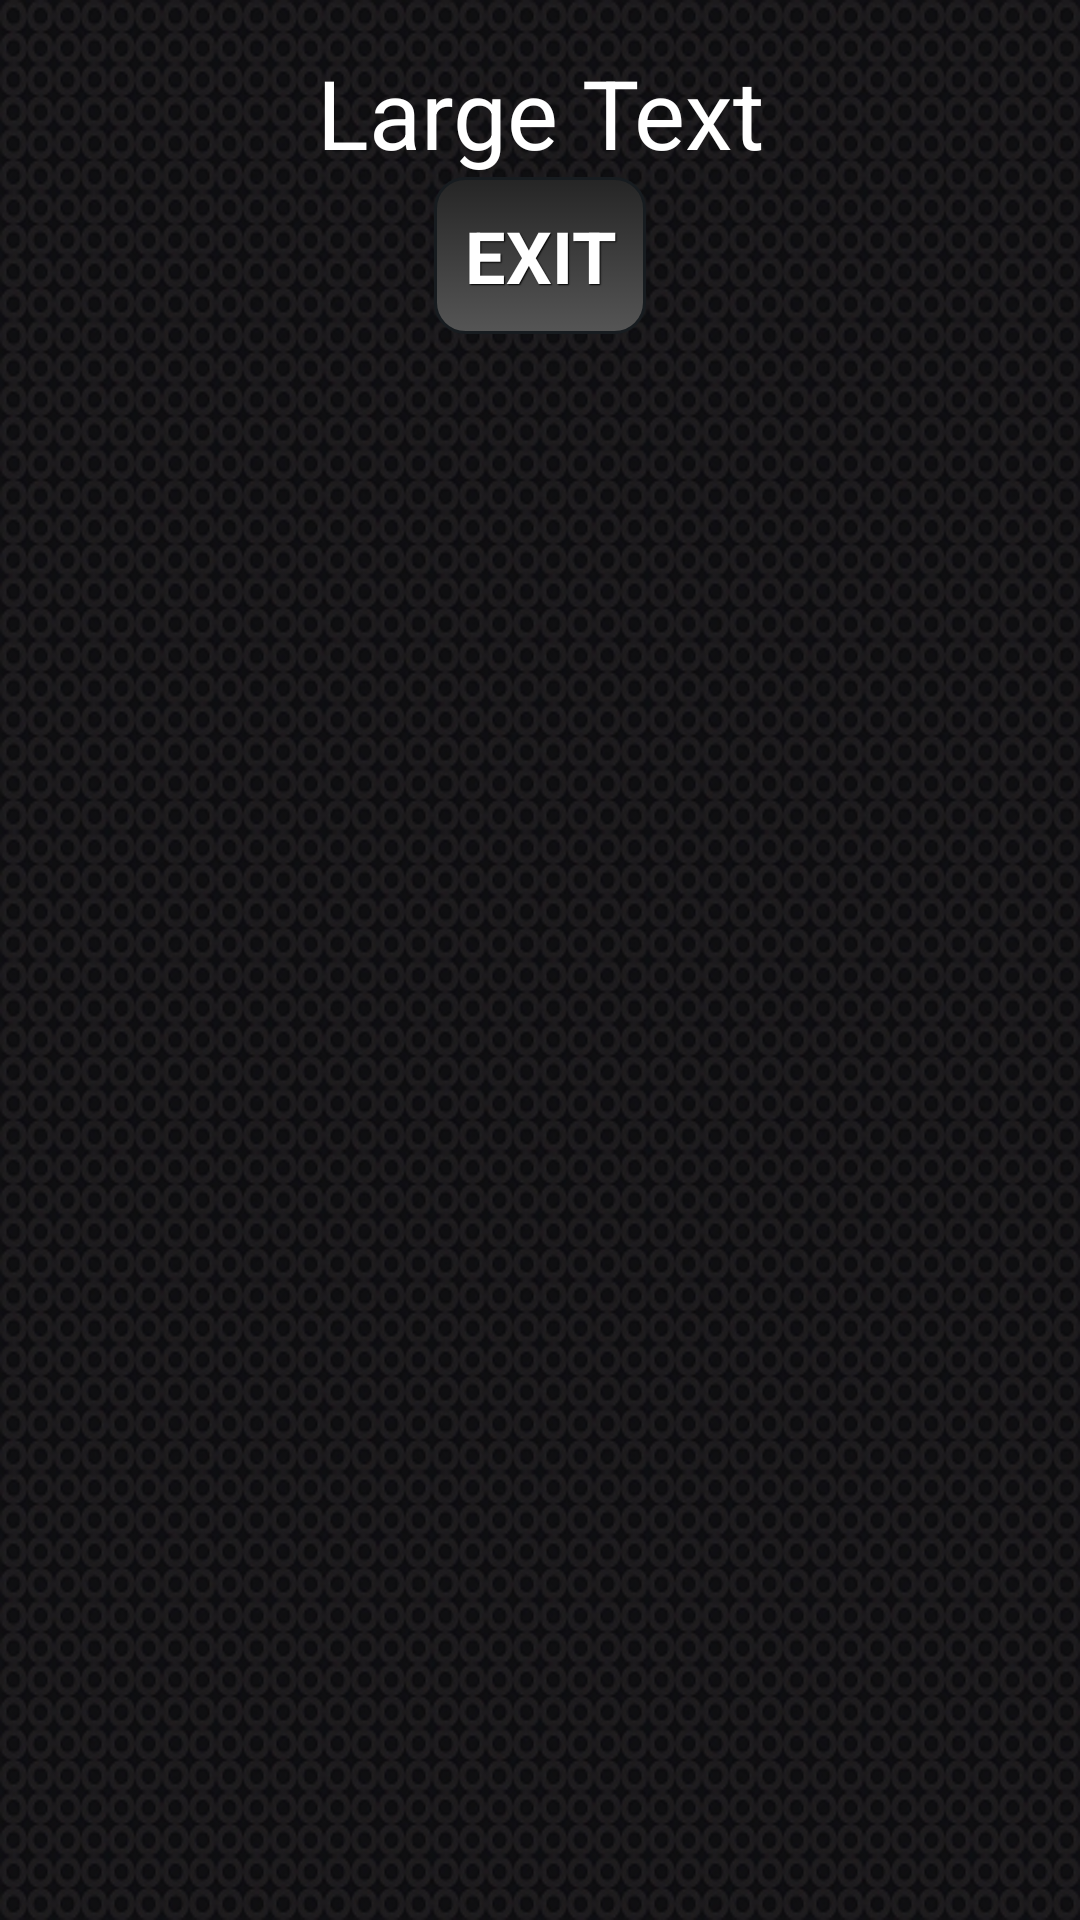

This screen was rendered from an Android layout file. Write that file and the resources it references.
<!-- AndroidManifest.xml: application theme AppTheme -->
<!-- res/layout/activity_game_over.xml -->
<ScrollView 
    xmlns:android="http://schemas.android.com/apk/res/android"
    xmlns:tools="http://schemas.android.com/tools"
    android:layout_width="wrap_content"
    android:layout_height="fill_parent"
    android:background="@drawable/backgroun"> 
    
<RelativeLayout 
    android:layout_width="match_parent"
    android:layout_height="match_parent"
    android:paddingBottom="@dimen/activity_vertical_margin"
    android:paddingLeft="@dimen/activity_horizontal_margin"
    android:paddingRight="@dimen/activity_horizontal_margin"
    android:paddingTop="@dimen/activity_vertical_margin"
    tools:context=".GameOver" >

    
        <TextView
            android:id="@+id/textView"
            android:layout_width="wrap_content"
            android:layout_height="wrap_content"
            android:layout_alignParentTop="true"
            android:layout_centerHorizontal="true"
            android:text="Large Text"
            android:gravity="center"
            android:textColor="#fff"
            android:textSize="@dimen/textsize2"
            android:textAppearance="?android:attr/textAppearanceLarge" />
    
        <HorizontalScrollView
            android:id="@+id/horizontalScrollView"
            android:layout_width="match_parent"
            android:layout_height="wrap_content"
            android:layout_below="@id/textView"
            android:layout_centerHorizontal="true" >

            <LinearLayout
                android:id="@+id/mygallery"
                android:layout_width="wrap_content"
                android:layout_height="wrap_content"
                android:gravity="center"
                android:orientation="horizontal" />
        </HorizontalScrollView>


         <TextView
            android:id="@+id/textView1"
            android:layout_width="wrap_content"
            android:layout_height="wrap_content"
            android:layout_below="@id/horizontalScrollView"
            android:layout_centerHorizontal="true"
            android:text="Player 1"
            android:visibility="gone"
            android:textColor="#fff"
            android:textSize="@dimen/textsize2"
            android:textAppearance="?android:attr/textAppearanceLarge" />
    
        <HorizontalScrollView
            android:id="@+id/horizontalScrollView1"
            android:layout_width="match_parent"
            android:layout_height="wrap_content"
            android:layout_below="@id/textView1"
            android:layout_centerHorizontal="true" >

            <LinearLayout
                android:id="@+id/mygallery1"
                android:layout_width="wrap_content"
                android:layout_height="wrap_content"
                android:orientation="horizontal" />
        </HorizontalScrollView>

  		<TextView
            android:id="@+id/textView2"
            android:layout_width="wrap_content"
            android:layout_height="wrap_content"
            android:layout_below="@id/horizontalScrollView1"
            android:layout_centerHorizontal="true"
            android:visibility="gone"            
            android:textColor="#fff"
            android:textSize="@dimen/textsize2"
            android:text="Player 2"
            android:textAppearance="?android:attr/textAppearanceLarge" />
    
        <HorizontalScrollView
            android:id="@+id/horizontalScrollView2"
            android:layout_width="match_parent"
            android:layout_height="wrap_content"
            android:layout_below="@id/textView2"
            android:layout_centerHorizontal="true" >

            <LinearLayout
                android:id="@+id/mygallery2"
                android:layout_width="wrap_content"
                android:layout_height="wrap_content"
                android:orientation="horizontal" />
        </HorizontalScrollView>

		<TextView
            android:id="@+id/textView3"
            android:layout_width="wrap_content"
            android:layout_height="wrap_content"
            android:layout_below="@id/horizontalScrollView2"
            android:layout_centerHorizontal="true"
            android:text="Player 3"
            android:visibility="gone"
                        android:textColor="#fff"
            android:textSize="@dimen/textsize2"
            android:textAppearance="?android:attr/textAppearanceLarge" />
    
        <HorizontalScrollView
            android:id="@+id/horizontalScrollView3"
            android:layout_width="match_parent"
            android:layout_height="wrap_content"
            android:layout_below="@id/textView3"
            android:layout_centerHorizontal="true" >

            <LinearLayout
                android:id="@+id/mygallery3"
                android:layout_width="wrap_content"
                android:layout_height="wrap_content"
                android:orientation="horizontal" />
        </HorizontalScrollView>
        
        <TextView
            android:id="@+id/textView4"
            android:layout_width="wrap_content"
            android:layout_height="wrap_content"
            android:layout_below="@id/horizontalScrollView3"
            android:layout_centerHorizontal="true"
            android:text="Player 4"
            android:visibility="gone"
                        android:textColor="#fff"
            android:textSize="@dimen/textsize2"
            android:textAppearance="?android:attr/textAppearanceLarge" />
    
        <HorizontalScrollView
            android:id="@+id/horizontalScrollView4"
            android:layout_width="match_parent"
            android:layout_height="wrap_content"
            android:layout_below="@id/textView4"
            android:layout_centerHorizontal="true" >

            <LinearLayout
                android:id="@+id/mygallery4"
                android:layout_width="wrap_content"
                android:layout_height="wrap_content"
                android:orientation="horizontal" />
        </HorizontalScrollView>
        
        
        <TextView
            android:id="@+id/textView5"
            android:layout_width="wrap_content"
            android:layout_height="wrap_content"
            android:layout_below="@id/horizontalScrollView4"
            android:layout_centerHorizontal="true"
            android:text="Player 5"
            android:visibility="gone"            
            android:textColor="#fff"
            android:textSize="@dimen/textsize2"
            android:textAppearance="?android:attr/textAppearanceLarge" />
    
        <HorizontalScrollView
            android:id="@+id/horizontalScrollView5"
            android:layout_width="match_parent"
            android:layout_height="wrap_content"
            android:layout_below="@id/textView5"
            android:layout_centerHorizontal="true" >

            <LinearLayout
                android:id="@+id/mygallery5"
                android:layout_width="wrap_content"
                android:layout_height="wrap_content"
                android:orientation="horizontal" />
        </HorizontalScrollView>

        
        <TextView
            android:id="@+id/textView6"
            android:layout_width="wrap_content"
            android:layout_height="wrap_content"
            android:layout_below="@id/horizontalScrollView5"
            android:layout_centerHorizontal="true"
            android:text="Player 6"
            android:visibility="gone"
                        android:textColor="#fff"
            android:textSize="@dimen/textsize2"
            android:textAppearance="?android:attr/textAppearanceLarge" />
    
        <HorizontalScrollView
            android:id="@+id/horizontalScrollView6"
            android:layout_width="match_parent"
            android:layout_height="wrap_content"
            android:layout_below="@id/textView6"
            android:layout_centerHorizontal="true" >

            <LinearLayout
                android:id="@+id/mygallery6"
                android:layout_width="wrap_content"
                android:layout_height="wrap_content"
                android:orientation="horizontal" />
        </HorizontalScrollView>
        
        
        
        <TextView
            android:id="@+id/textView7"
            android:layout_width="wrap_content"
            android:layout_height="wrap_content"
            android:layout_below="@id/horizontalScrollView6"
            android:layout_centerHorizontal="true"
            android:text="Player 7"
            android:visibility="gone"
                        android:textColor="#fff"
            android:textSize="@dimen/textsize2"
            android:textAppearance="?android:attr/textAppearanceLarge" />
    
        <HorizontalScrollView
            android:id="@+id/horizontalScrollView7"
            android:layout_width="match_parent"
            android:layout_height="wrap_content"
            android:layout_below="@id/textView7"
            android:layout_centerHorizontal="true" >

            <LinearLayout
                android:id="@+id/mygallery7"
                android:layout_width="wrap_content"
                android:layout_height="wrap_content"
                android:orientation="horizontal" />
        </HorizontalScrollView>
        
        
        <TextView
            android:id="@+id/textView8"
            android:layout_width="wrap_content"
            android:layout_height="wrap_content"
            android:layout_below="@id/horizontalScrollView7"
            android:layout_centerHorizontal="true"
            android:text="Player 8"
            android:visibility="gone"
                        android:textColor="#fff"
            android:textSize="@dimen/textsize2"
            android:textAppearance="?android:attr/textAppearanceLarge" />
    
        <HorizontalScrollView
            android:id="@+id/horizontalScrollView8"
            android:layout_width="match_parent"
            android:layout_height="wrap_content"
            android:layout_below="@id/textView8"
            android:layout_centerHorizontal="true" >

            <LinearLayout
                android:id="@+id/mygallery8"
                android:layout_width="wrap_content"
                android:layout_height="wrap_content"
                android:orientation="horizontal" />
        </HorizontalScrollView>
        
        
        <TextView
            android:id="@+id/textView9"
            android:layout_width="wrap_content"
            android:layout_height="wrap_content"
            android:layout_below="@id/horizontalScrollView8"
            android:layout_centerHorizontal="true"
            android:text="Player 9"
            android:visibility="gone"
                        android:textColor="#fff"
            android:textSize="@dimen/textsize2"
            android:textAppearance="?android:attr/textAppearanceLarge" />
    
        <HorizontalScrollView
            android:id="@+id/horizontalScrollView9"
            android:layout_width="match_parent"
            android:layout_height="wrap_content"
            android:layout_below="@id/textView9"
            android:layout_centerHorizontal="true" >

            <LinearLayout
                android:id="@+id/mygallery9"
                android:layout_width="wrap_content"
                android:layout_height="wrap_content"
                android:orientation="horizontal" />
        </HorizontalScrollView>
        
        <Button
            android:id="@+id/button1"
            android:text="EXIT"
            android:onClick="exit"
            android:layout_width="wrap_content"
            android:layout_height="wrap_content"
            android:layout_centerHorizontal="true"
            android:textSize="@dimen/textsize"
            style="@style/btnStyleBlackpearl"
            android:layout_below="@id/horizontalScrollView9"/>
            
        
</RelativeLayout>
</ScrollView>
<!-- resources referenced by this layout -->
<resources>
  <dimen name="activity_horizontal_margin">16dp</dimen>
  <dimen name="activity_vertical_margin">16dp</dimen>
  <dimen name="textsize">24.0sp</dimen>
  <dimen name="textsize2">32.0sp</dimen>
  <!-- drawable backgroun: jpg bitmap (drawable-hdpi, 271604 bytes) -->
  <style name="btnStyleBlackpearl" parent="@android:style/Widget.Button">
         <item name="android:textSize">15sp</item>
         <item name="android:textStyle">bold</item>
         <item name="android:textColor">#FFFFFF</item>
         <item name="android:gravity">center</item>
         <item name="android:shadowColor">#000000</item>
         <item name="android:shadowDx">1</item>
         <item name="android:shadowDy">1</item>
         <item name="android:shadowRadius">0.6</item>
         <item name="android:background">@drawable/custom_btn_black_pearl</item>
         <item name="android:padding">10dip</item>
     </style>
  <style name="AppTheme" parent="AppBaseTheme">
          
      </style>
  <!-- drawable custom_btn_black_pearl (drawable-nodpi) -->
  <?xml version="1.0" encoding="utf-8"?>
  <selector xmlns:android="http://schemas.android.com/apk/res/android" >
       <item android:state_pressed="true" >
           <shape android:shape="rectangle"  >
               <corners android:radius="10dip" />
               <stroke android:width="1dip" android:color="#171c20" />
               <gradient  android:angle="-90"  android:startColor="#080909" android:endColor="#999999" />            
           </shape>
       </item>
      <item android:state_focused="true">
           <shape android:shape="rectangle"  >
               <corners android:radius="10dip" />
               <stroke android:width="1dip" android:color="#171c20" />
               <solid  android:color="#050e13"/>       
           </shape>
       </item>  
      <item >
          <shape android:shape="rectangle"  >
               <corners android:radius="10dip" />
               <stroke android:width="1dip" android:color="#171c20" />
               <gradient  android:angle="-90"  android:startColor="#252525" android:endColor="#555555" />            
           </shape>
       </item>
  </selector>
  <style name="AppBaseTheme" parent="android:Theme.Light">
          
      </style>
</resources>
